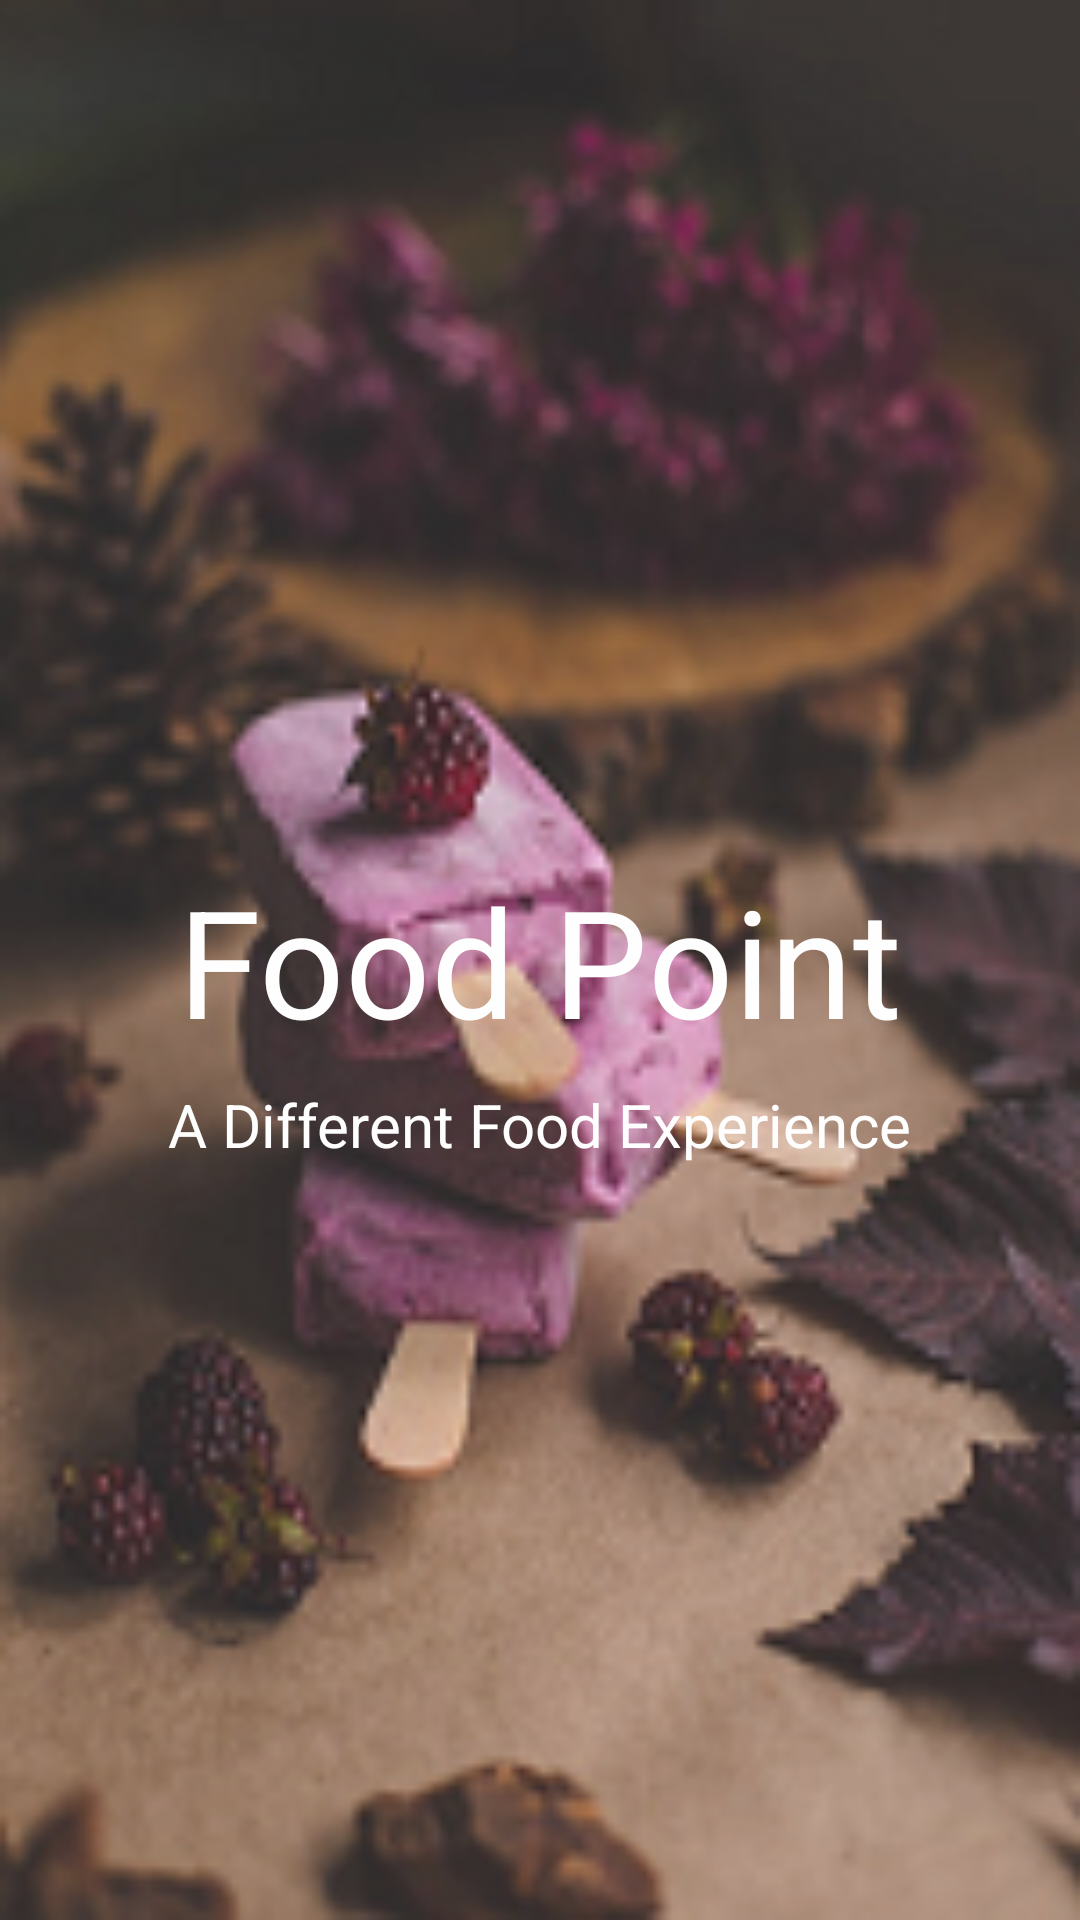

This screen was rendered from an Android layout file. Write that file and the resources it references.
<!-- AndroidManifest.xml: application theme AppTheme -->
<!-- res/layout/activity_main.xml -->
<?xml version="1.0" encoding="utf-8"?>
<android.support.constraint.ConstraintLayout xmlns:android="http://schemas.android.com/apk/res/android"
    xmlns:app="http://schemas.android.com/apk/res-auto"
    xmlns:tools="http://schemas.android.com/tools"
    android:layout_width="match_parent"
    android:layout_height="match_parent"
    android:background="@drawable/start"
    android:alpha="0.9"
    tools:context=".MainActivity">

    <TextView
        android:id="@+id/textView"
        android:layout_width="wrap_content"
        android:layout_height="wrap_content"
        android:layout_gravity="center"
        android:layout_marginStart="8dp"
        android:layout_marginLeft="8dp"
        android:layout_marginTop="8dp"
        android:layout_marginEnd="8dp"
        android:layout_marginRight="8dp"
        android:layout_marginBottom="8dp"
        android:text="@string/title"
        android:textAppearance="@style/TextAppearance.AppCompat.Display2"
        android:textColor="@android:color/white"
        android:textSize="50sp"
        app:layout_constraintBottom_toBottomOf="parent"
        app:layout_constraintEnd_toEndOf="parent"
        app:layout_constraintStart_toStartOf="parent"
        app:layout_constraintTop_toTopOf="parent" />

    <TextView
        android:id="@+id/textView2"
        android:layout_width="wrap_content"
        android:layout_height="wrap_content"
        android:layout_gravity="center"
        android:layout_marginStart="8dp"
        android:layout_marginLeft="8dp"
        android:layout_marginTop="8dp"
        android:layout_marginEnd="8dp"
        android:layout_marginRight="8dp"
        android:text="@string/sub_title"
        android:textColor="@android:color/white"
        android:textSize="20sp"
        app:layout_constraintEnd_toEndOf="parent"
        app:layout_constraintStart_toStartOf="parent"
        app:layout_constraintTop_toBottomOf="@+id/textView" />

</android.support.constraint.ConstraintLayout>
<!-- resources referenced by this layout -->
<resources>
  <!-- drawable start: png bitmap (drawable, 72953 bytes) -->
  <string name="sub_title">A Different Food Experience</string>
  <string name="title">Food Point</string>
  <style name="AppTheme" parent="Theme.AppCompat.Light.NoActionBar">
          
          <item name="colorPrimary">@color/colorPrimary</item>
          <item name="colorPrimaryDark">@color/colorPrimaryDark</item>
          <item name="colorAccent">@color/colorAccent</item>
      </style>
  <color name="colorPrimary">@android:color/white</color>
  <color name="colorPrimaryDark">#2a272d</color>
  <color name="colorAccent">#D81B60</color>
</resources>
